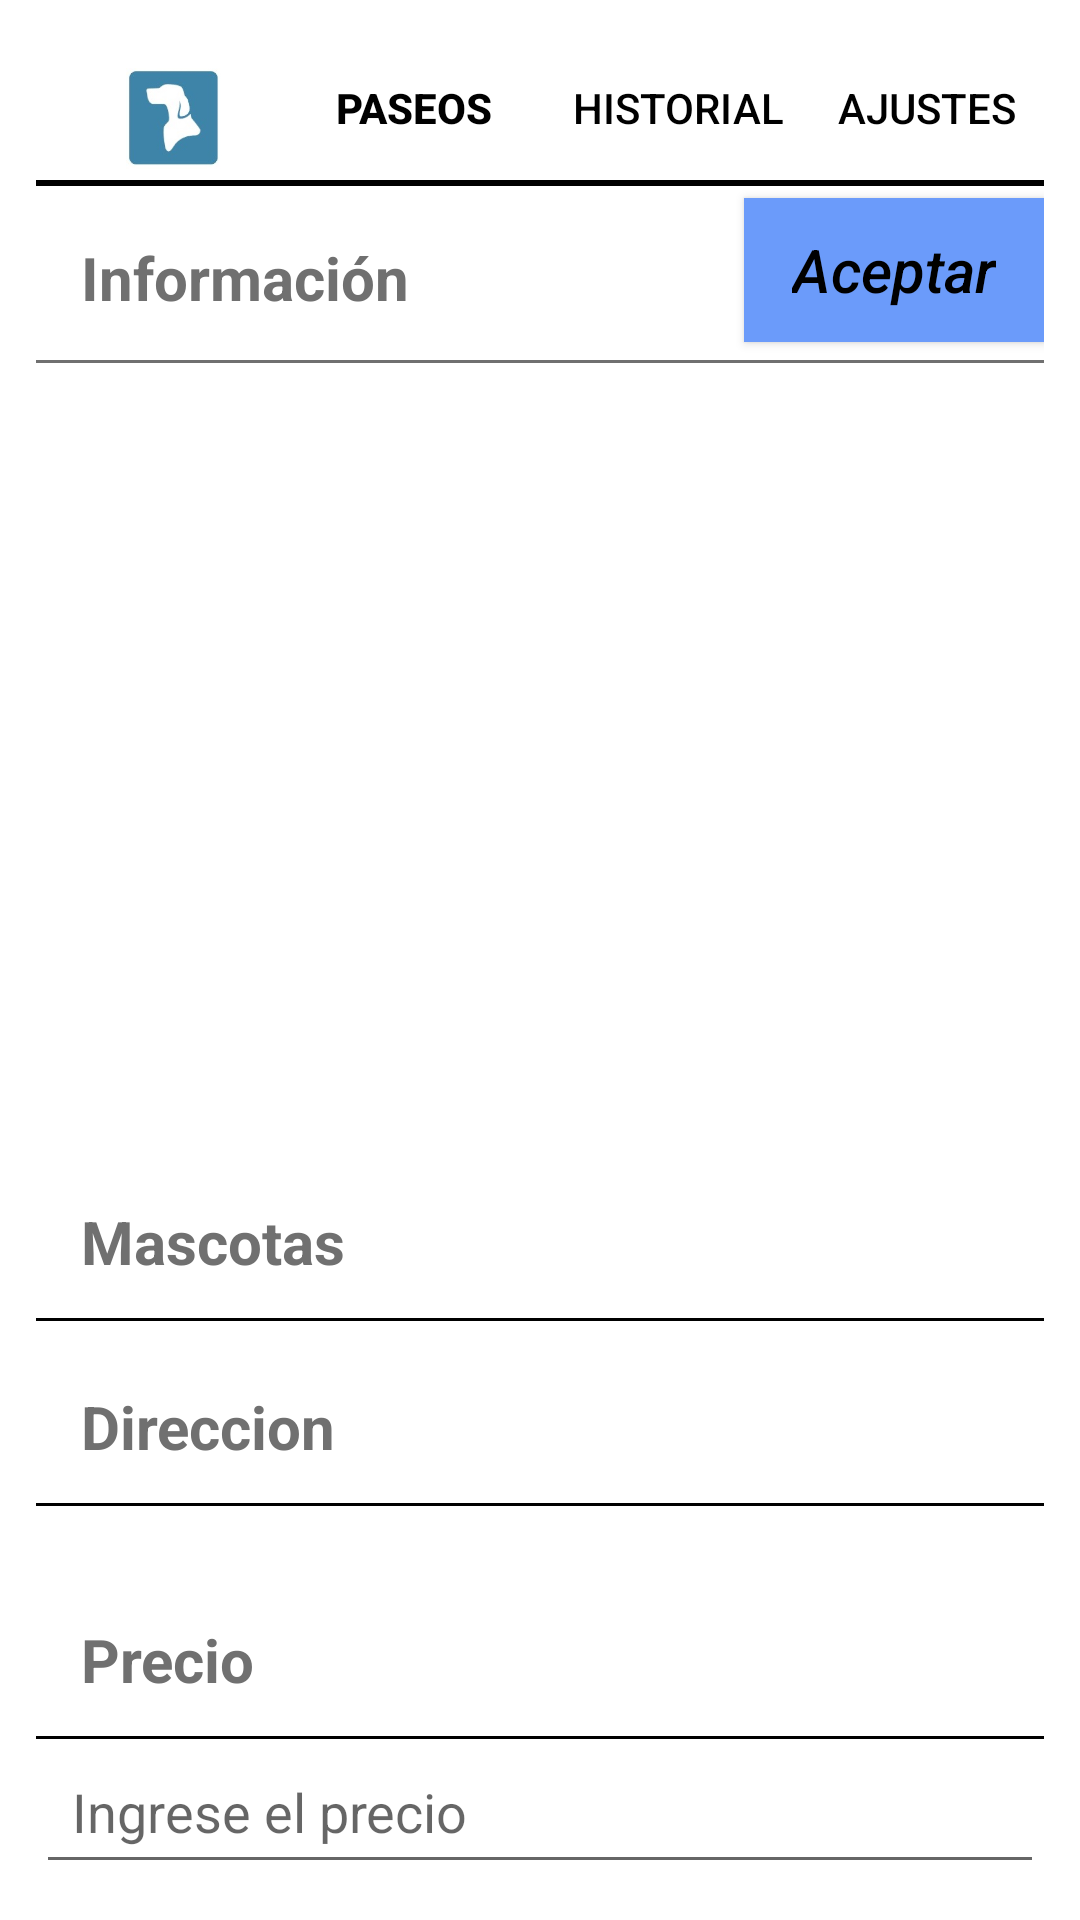

Write the Android layout XML for this screen, with the resource values it uses.
<!-- AndroidManifest.xml: application theme AppTheme -->
<!-- res/layout/activity_perfil_duenho.xml -->
<?xml version="1.0" encoding="utf-8"?>
<LinearLayout
    xmlns:android="http://schemas.android.com/apk/res/android"
    xmlns:app="http://schemas.android.com/apk/res-auto"
    xmlns:tools="http://schemas.android.com/tools"
    android:layout_width="match_parent"
    android:layout_height="match_parent"
    android:background="@color/white"
    android:padding="12dp" >

    <RelativeLayout
        android:id="@+id/headerLayout"
        android:layout_width="match_parent"
        android:layout_height="wrap_content">

        <ImageView
            android:id="@+id/imageView"
            android:layout_width="56dp"
            android:layout_height="55dp"
            android:layout_alignParentStart="true"
            android:layout_alignParentTop="true"
            android:layout_marginStart="18dp"
            android:layout_marginTop="0dp"
            android:layout_marginEnd="8dp"
            android:src="@mipmap/loguito_foreground" />

        <Button
            android:id="@+id/buttonOption1"
            android:layout_width="wrap_content"
            android:layout_height="wrap_content"
            android:layout_toEndOf="@id/imageView"
            android:layout_alignBaseline="@id/imageView"
            android:text="@string/btn_paseos"
            android:textColor="@color/black"
            android:textStyle="bold"
            android:background="@android:color/transparent" />

        <Button
            android:id="@+id/buttonOption2"
            android:layout_width="wrap_content"
            android:layout_height="wrap_content"
            android:layout_toEndOf="@id/buttonOption1"
            android:layout_alignBaseline="@id/buttonOption1"
            android:text="@string/btn_historial"
            android:textColor="@color/black"
            android:background="@android:color/transparent"/>

        <Button
            android:id="@+id/buttonOption3"
            android:layout_width="wrap_content"
            android:layout_height="wrap_content"
            android:layout_toEndOf="@id/buttonOption2"
            android:layout_alignBaseline="@id/buttonOption2"
            android:text="@string/btn_ajustes"
            android:textColor="@color/black"
            android:background="@android:color/transparent"/>

        <View
            android:id="@+id/line"
            android:layout_width="match_parent"
            android:layout_height="2dp"
            android:background="@color/black"
            android:layout_below="@id/buttonOption2"
            android:layout_marginTop="0dp" />


        <ImageView
            android:id="@+id/foto_perfil_paseador"
            android:layout_width="200dp"
            android:layout_height="200dp"
            android:layout_marginTop="20dp"
            android:layout_centerHorizontal="true"
            android:layout_below="@+id/line2"
            app:srcCompat="@drawable/img_perfil1" />

        <TextView
            android:id="@+id/titulo_info"
            android:layout_width="wrap_content"
            android:layout_height="wrap_content"
            android:layout_below="@id/line"
            android:layout_marginLeft="15dp"
            android:layout_marginTop="17dp"
            android:text="@string/titulo_informacion_perfil_paseador"
            android:textColor="@color/gray"
            android:textSize="20dp"
            android:textStyle="bold" />

        <Button
            android:id="@+id/btnAceptar"
            android:layout_width="wrap_content"
            android:layout_height="wrap_content"
            android:layout_below="@id/line"
            android:layout_marginTop="4dp"
            android:text="Aceptar"
            android:textColor="@color/black"
            android:layout_alignParentRight="true"
            android:textSize="20sp"
            style="@style/ButtonStyle"/>


        <View
            android:id="@+id/line2"
            android:layout_width="match_parent"
            android:layout_height="1dp"
            android:background="@color/gray"
            android:layout_below="@id/titulo_info"
            android:layout_marginTop="14dp"/>

        <TextView
            android:id="@+id/nombre_paseador"
            android:layout_width="wrap_content"
            android:layout_height="wrap_content"
            android:layout_marginTop="15dp"
            android:text=""
            android:textSize="22dp"
            android:textStyle="bold"
            android:layout_centerHorizontal="true"
            android:layout_below="@id/foto_perfil_paseador"

           />

        <TextView
            android:id="@+id/titulo_mascota"
            android:layout_width="wrap_content"
            android:layout_height="wrap_content"
            android:layout_below="@id/nombre_paseador"
            android:layout_marginLeft="15dp"
            android:layout_marginTop="15dp"
            android:text="Mascotas"
            android:textSize="20dp"
            android:textColor="@color/gray"
            android:textStyle="bold" />



        <View
            android:id="@+id/line3"
            android:layout_width="match_parent"
            android:layout_height="1dp"
            android:background="@color/black"
            android:layout_below="@id/titulo_mascota"

            android:layout_marginTop="12dp"/>

        
        <ListView
            android:id="@+id/listaMascotas"
            android:layout_above="@id/titulo_direccion"
            android:layout_below="@+id/line3"
            android:layout_width="match_parent"
            android:layout_height="wrap_content"/>

        <View
            android:id="@+id/line4"
            android:layout_width="match_parent"
            android:layout_height="1dp"
            android:background="@color/black"
            android:layout_above="@id/direccion"
            android:layout_marginTop="12dp"/>

        <TextView
            android:id="@+id/titulo_direccion"
            android:layout_width="wrap_content"
            android:layout_height="wrap_content"
            android:layout_above="@id/line4"
            android:layout_marginLeft="15dp"
            android:layout_marginTop="15dp"
            android:text="Direccion"
            android:textSize="20dp"
            android:textColor="@color/gray"
            android:textStyle="bold" />

        <View
            android:id="@+id/line6"
            android:layout_width="match_parent"
            android:layout_height="1dp"
            android:background="@color/black"
            android:layout_above="@id/direccion"
            android:layout_marginTop="12dp"/>

        <TextView
            android:id="@+id/direccion"
            android:layout_width="wrap_content"
            android:layout_height="wrap_content"
            android:layout_above="@id/Precio"
            android:text=""
            android:layout_centerHorizontal="true"
            android:textSize="17dp"
            android:textColor="@color/gray"
            />

        <TextView
            android:id="@+id/Precio"
            android:layout_width="wrap_content"
            android:layout_height="wrap_content"
            android:layout_above="@id/line5"
            android:layout_marginLeft="15dp"
            android:layout_marginTop="15dp"
            android:text="Precio"
            android:textSize="20dp"
            android:textColor="@color/gray"
            android:textStyle="bold"
            />

        <View
            android:id="@+id/line5"
            android:layout_width="match_parent"
            android:layout_height="1dp"
            android:background="@color/black"
            android:layout_above="@id/etPrecio"
            android:layout_marginTop="12dp"/>



        <EditText
            android:id="@+id/etPrecio"
            android:layout_width="match_parent"
            android:layout_height="wrap_content"
            android:layout_alignParentBottom="true"
            android:hint="Ingrese el precio"
            android:inputType="number"
            android:padding="12dp"
            android:textColor="@color/black"/>



    </RelativeLayout>

</LinearLayout>
<!-- resources referenced by this layout -->
<resources>
  <color name="black">#FF000000</color>
  <color name="gray">#707070</color>
  <color name="white">#FFFFFFFF</color>
  <!-- mipmap loguito_foreground: webp bitmap (mipmap-hdpi, 5702 bytes) -->
  <string name="btn_ajustes">Ajustes</string>
  <string name="btn_historial">Historial</string>
  <string name="btn_paseos">Paseos</string>
  <string name="titulo_informacion_perfil_paseador">Información</string>
  <style name="ButtonStyle" parent="Widget.AppCompat.Button">
          <item name="android:paddingStart">16dp</item>
          <item name="android:paddingEnd">16dp</item>
          <item name="android:paddingTop">8dp</item>
          <item name="android:paddingBottom">8dp</item>
          <item name="android:textAllCaps">false</item>
          <item name="android:background">#6B9BFA</item>
          <item name="android:textStyle">italic</item>
      </style>
  <style name="AppTheme" parent="Theme.AppCompat.Light.NoActionBar">
          
          <item name="colorPrimary">@color/colorPrimary</item>
          <item name="colorPrimaryDark">@color/colorPrimaryDark</item>
  
          
          <item name="android:statusBarColor">@color/colorNavigationBar</item>
          <item name="android:navigationBarColor">@color/colorNavigationBar</item>
      </style>
  <color name="colorPrimary">#FFFFFF</color>
  <color name="colorPrimaryDark">#FFFFFF</color>
  <color name="colorNavigationBar">#FFFFFF</color>
</resources>
